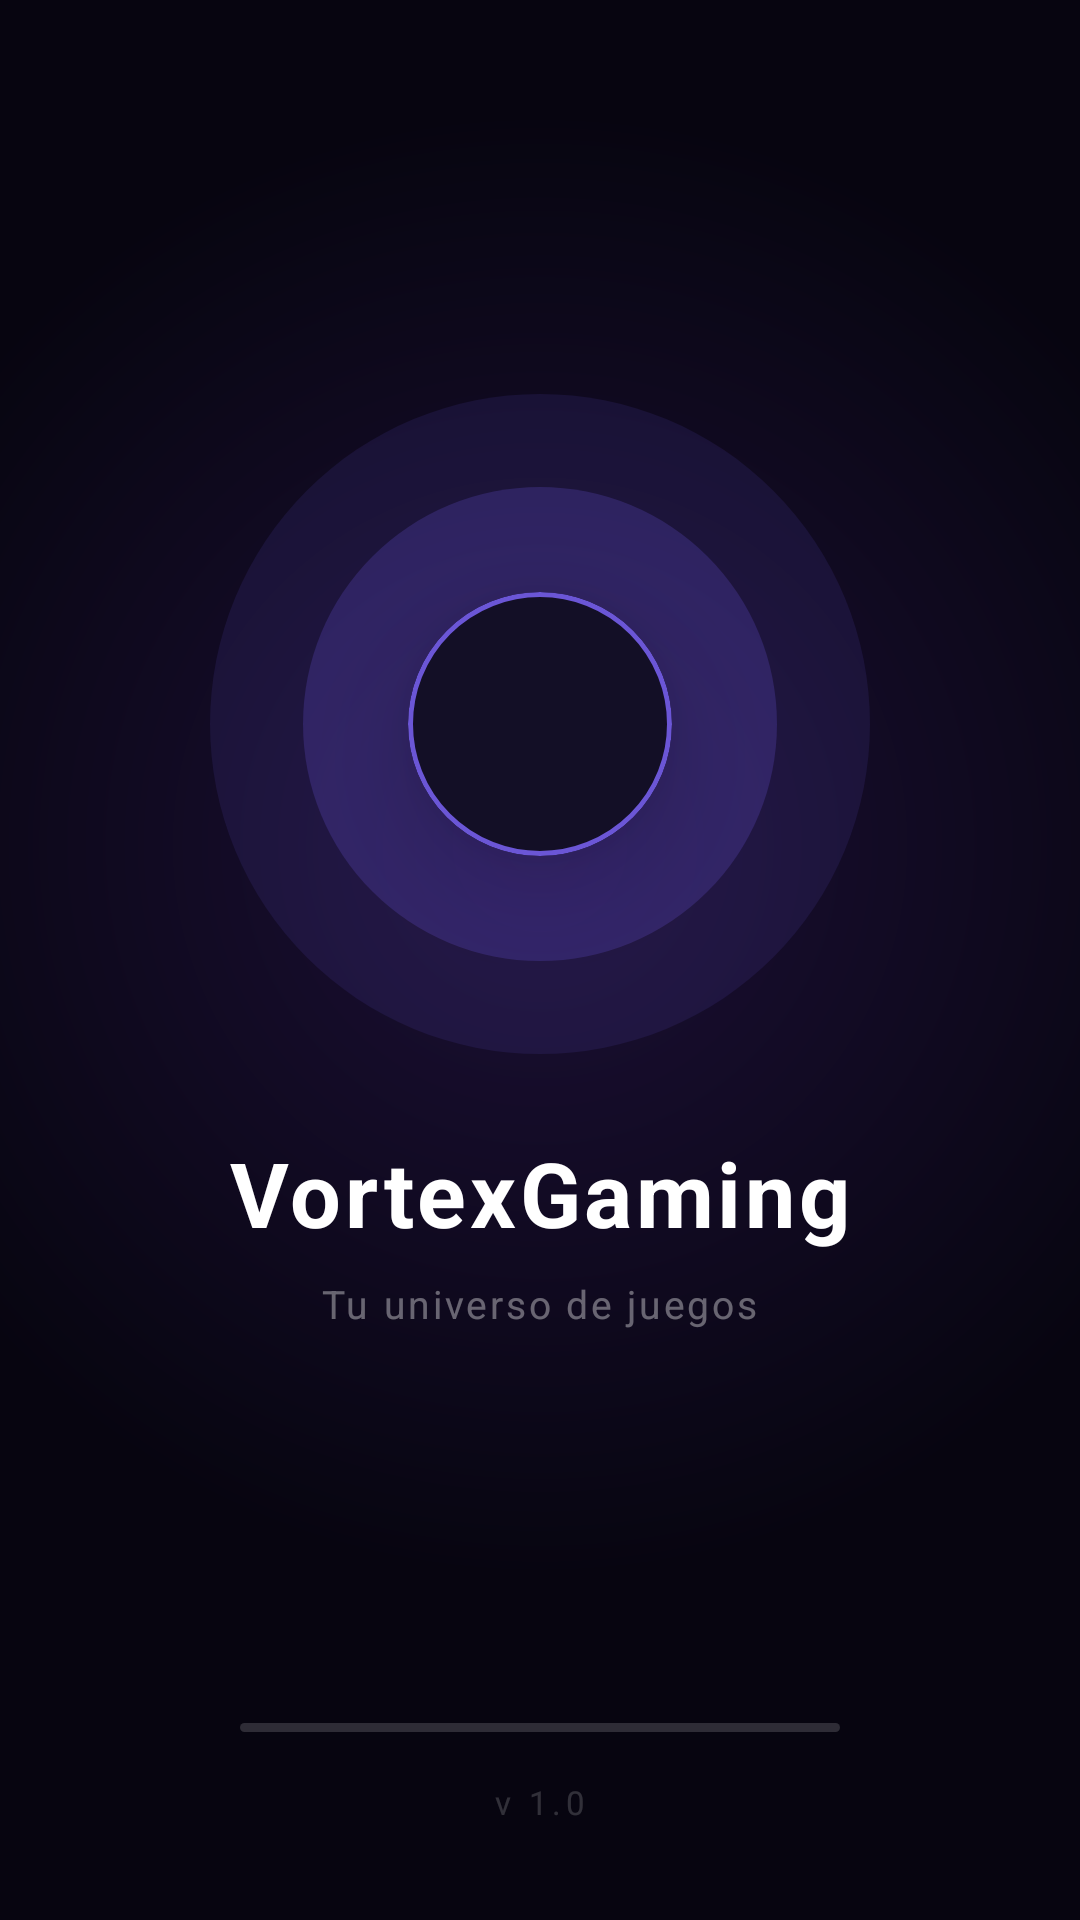

Produce the Android XML layout that renders to this screen, including the resource entries it uses.
<!-- AndroidManifest.xml: activity theme Theme.VortexGaming.Splash -->
<!-- res/layout/activity_splash.xml -->
<?xml version="1.0" encoding="utf-8"?>
<androidx.constraintlayout.widget.ConstraintLayout
    xmlns:android="http://schemas.android.com/apk/res/android"
    xmlns:app="http://schemas.android.com/apk/res-auto"
    android:layout_width="match_parent"
    android:layout_height="match_parent"
    android:background="@drawable/bg_splash">

    
    <FrameLayout
        android:id="@+id/logoContainer"
        android:layout_width="220dp"
        android:layout_height="220dp"
        android:clipChildren="false"
        android:clipToPadding="false"
        app:layout_constraintStart_toStartOf="parent"
        app:layout_constraintEnd_toEndOf="parent"
        app:layout_constraintTop_toTopOf="parent"
        app:layout_constraintBottom_toTopOf="@id/tvAppName"
        app:layout_constraintVertical_chainStyle="packed"
        app:layout_constraintVertical_bias="0.40">

        
        <View
            android:id="@+id/glowOuter"
            android:layout_width="match_parent"
            android:layout_height="match_parent"
            android:background="@drawable/bg_splash_ring_outer" />

        
        <View
            android:id="@+id/glowMid"
            android:layout_width="158dp"
            android:layout_height="158dp"
            android:layout_gravity="center"
            android:background="@drawable/bg_splash_ring_mid" />

        
        <com.google.android.material.card.MaterialCardView
            android:id="@+id/logoCard"
            android:layout_width="88dp"
            android:layout_height="88dp"
            android:layout_gravity="center"
            app:cardCornerRadius="44dp"
            app:cardElevation="20dp"
            app:strokeColor="#6B56D6"
            app:strokeWidth="1.5dp"
            app:cardBackgroundColor="#130F26">

            <ImageView
                android:layout_width="match_parent"
                android:layout_height="match_parent"
                android:src="@mipmap/ic_launcher_round"
                android:scaleType="centerCrop"
                android:contentDescription="Logotipo" />
        </com.google.android.material.card.MaterialCardView>

    </FrameLayout>

    
    <TextView
        android:id="@+id/tvAppName"
        android:layout_width="wrap_content"
        android:layout_height="wrap_content"
        android:layout_marginTop="26dp"
        android:text="VortexGaming"
        android:textColor="#FFFFFF"
        android:textSize="30sp"
        android:textStyle="bold"
        android:letterSpacing="0.04"
        app:layout_constraintStart_toStartOf="parent"
        app:layout_constraintEnd_toEndOf="parent"
        app:layout_constraintTop_toBottomOf="@id/logoContainer"
        app:layout_constraintBottom_toTopOf="@id/tvTagline" />

    
    <TextView
        android:id="@+id/tvTagline"
        android:layout_width="wrap_content"
        android:layout_height="wrap_content"
        android:layout_marginTop="8dp"
        android:text="Tu universo de juegos"
        android:textColor="#60FFFFFF"
        android:textSize="13sp"
        android:letterSpacing="0.07"
        app:layout_constraintStart_toStartOf="parent"
        app:layout_constraintEnd_toEndOf="parent"
        app:layout_constraintTop_toBottomOf="@id/tvAppName"
        app:layout_constraintBottom_toBottomOf="parent" />

    
    <FrameLayout
        android:id="@+id/progressTrack"
        android:layout_width="200dp"
        android:layout_height="3dp"
        android:layout_marginBottom="16dp"
        android:background="@drawable/bg_progress_track_splash"
        app:layout_constraintStart_toStartOf="parent"
        app:layout_constraintEnd_toEndOf="parent"
        app:layout_constraintBottom_toTopOf="@id/tvVersion">

        <View
            android:id="@+id/progressFill"
            android:layout_width="0dp"
            android:layout_height="match_parent"
            android:background="@drawable/bg_progress_fill_splash" />
    </FrameLayout>

    
    <TextView
        android:id="@+id/tvVersion"
        android:layout_width="wrap_content"
        android:layout_height="wrap_content"
        android:layout_marginBottom="32dp"
        android:text="v 1.0"
        android:textColor="#2CFFFFFF"
        android:textSize="11sp"
        android:letterSpacing="0.14"
        app:layout_constraintStart_toStartOf="parent"
        app:layout_constraintEnd_toEndOf="parent"
        app:layout_constraintBottom_toBottomOf="parent" />

</androidx.constraintlayout.widget.ConstraintLayout>
<!-- resources referenced by this layout -->
<resources>
  <!-- drawable bg_progress_fill_splash (drawable) -->
  <?xml version="1.0" encoding="utf-8"?>
  <shape xmlns:android="http://schemas.android.com/apk/res/android"
      android:shape="rectangle">
      <solid android:color="#9F8FFD" />
      <corners android:radius="2dp" />
  </shape>
  <!-- drawable bg_progress_track_splash (drawable) -->
  <?xml version="1.0" encoding="utf-8"?>
  <shape xmlns:android="http://schemas.android.com/apk/res/android"
      android:shape="rectangle">
      <solid android:color="#28FFFFFF" />
      <corners android:radius="2dp" />
  </shape>
  <!-- drawable bg_splash (drawable) -->
  <?xml version="1.0" encoding="utf-8"?>
  <shape xmlns:android="http://schemas.android.com/apk/res/android"
      android:shape="rectangle">
      <gradient
          android:type="radial"
          android:centerX="0.5"
          android:centerY="0.44"
          android:gradientRadius="68%p"
          android:startColor="#1C1036"
          android:endColor="#070510" />
  </shape>
  <!-- drawable bg_splash_ring_mid (drawable) -->
  <?xml version="1.0" encoding="utf-8"?>
  <shape xmlns:android="http://schemas.android.com/apk/res/android"
      android:shape="oval">
      
      <solid android:color="#337B61FB" />
  </shape>
  <!-- drawable bg_splash_ring_outer (drawable) -->
  <?xml version="1.0" encoding="utf-8"?>
  <shape xmlns:android="http://schemas.android.com/apk/res/android"
      android:shape="oval">
      
      <solid android:color="#1A7B61FB" />
  </shape>
  <style name="Theme.VortexGaming.Splash" parent="Theme.Material3.DayNight.NoActionBar">
          <item name="android:windowBackground">@drawable/bg_splash</item>
          <item name="android:statusBarColor">@android:color/transparent</item>
          <item name="android:navigationBarColor">@android:color/transparent</item>
          <item name="android:windowDrawsSystemBarBackgrounds">true</item>
          <item name="android:windowLightStatusBar" tools:targetApi="23">false</item>
          <item name="android:windowLightNavigationBar" tools:targetApi="27">false</item>
      </style>
</resources>
